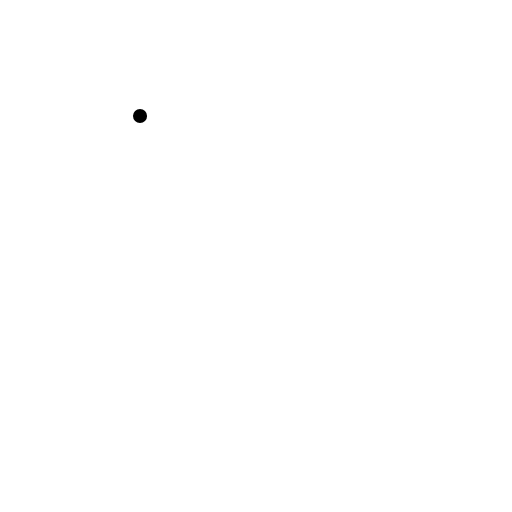
t = 0.00 s
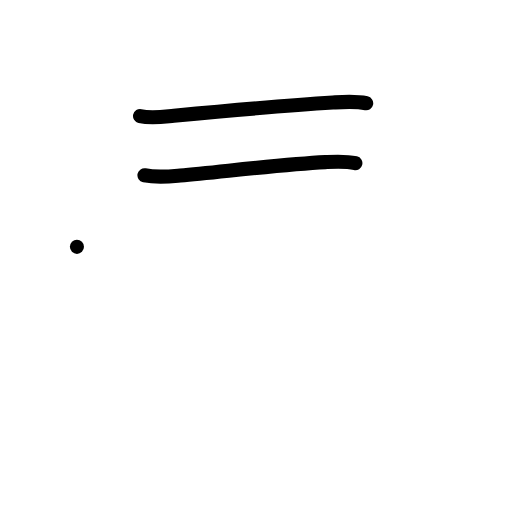
t = 2.00 s
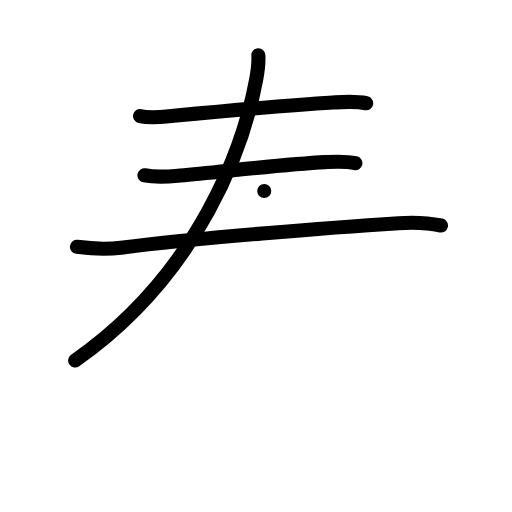
t = 4.00 s
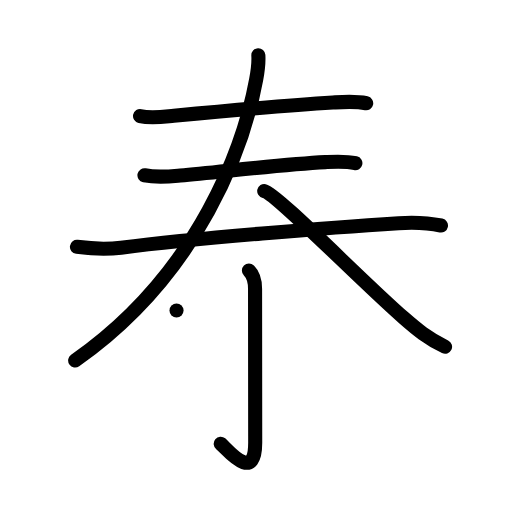
t = 6.00 s
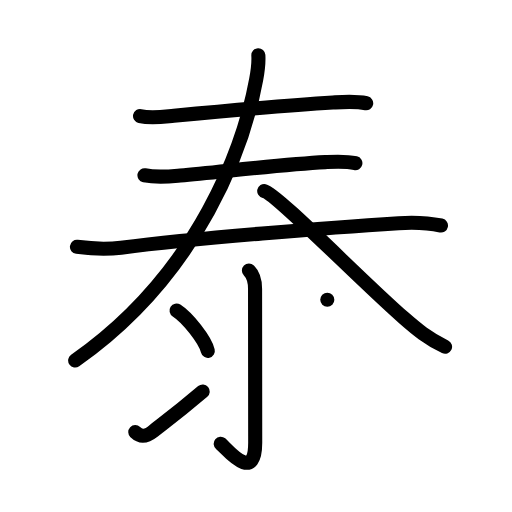
t = 8.00 s
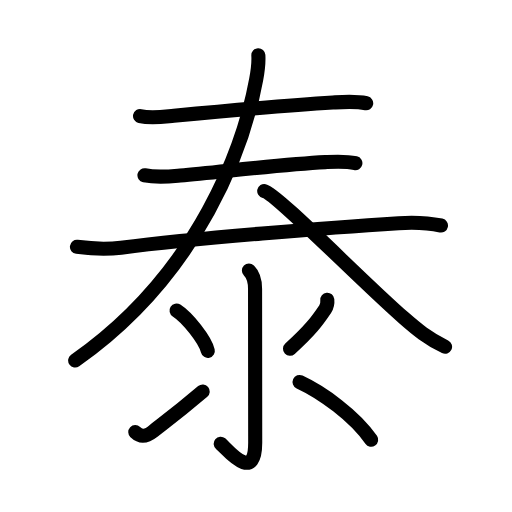
t = 10.00 s

The animated SVG that drew these frames (rendered in a browser with its animation timeline set to each time). Animation: 31 SMIL elements (animate=31); one cycle of 10.00 s.

<?xml version="1.0" encoding="UTF-8"?>
<!--
AniKanjiVG is licensed by CC-BY-SA Paul C. Sommerhoff (https://bitbucket.org/sommerhoff/anikanjivg).
AniKanjiVG uses KanjiVG which is licensed by CC-BY-SA Ulrich Apel (http://kanjivg.tagaini.net).
See also http://creativecommons.org/licenses/by-sa/3.0/
-->
<svg xmlns:kvg='http://kanjivg.tagaini.net' xmlns='http://www.w3.org/2000/svg' width='109' height='109' viewBox='0 0 109 109' style='fill:none;stroke:#000000;stroke-width:3;stroke-linecap:round;stroke-linejoin:round;' id="kvg:kanji_06cf0"><g id="kvg:06cf0" kvg:element="泰"><g id="kvg:06cf0-g1" kvg:position="top"><g id="kvg:06cf0-g2" kvg:element="三"><g id="kvg:06cf0-g3" kvg:element="一" kvg:position="top"><path id="kvg:06cf0-s1" kvg:type="㇐" d="M29.81,24.7c2.44,0.55,4.97,0.14,7.19-0.07c12.13-1.13,23.29-2.15,33.86-2.8c2.38-0.15,4.74-0.35,7.1,0.15"><animate attributeName="d" begin="0.0s" dur="0.3333333333333333s" from="M29.81,24.7C29.81,24.7,29.81,24.7,29.81,24.7" to="M29.81,24.7c2.44,0.55,4.97,0.14,7.19-0.07" />
<animate attributeName="d" begin="0.3333333333333333s" dur="0.3333333333333333s" from="M29.81,24.7c2.44,0.55,4.97,0.14,7.19-0.07c0,0,0,0,0,0,0" to="M29.81,24.7c2.44,0.55,4.97,0.14,7.19-0.07c12.13-1.13,23.29-2.15,33.86-2.8" />
<animate attributeName="d" begin="0.6666666666666666s" dur="0.3333333333333333s" from="M29.81,24.7c2.44,0.55,4.97,0.14,7.19-0.07c12.13-1.13,23.29-2.15,33.86-2.8c0,0,0,0,0,0,0" to="M29.81,24.7c2.44,0.55,4.97,0.14,7.19-0.07c12.13-1.13,23.29-2.15,33.86-2.8c2.38-0.15,4.74-0.35,7.1,0.15" />
</path>
</g>
<g id="kvg:06cf0-g4" kvg:position="bottom"><g id="kvg:06cf0-g5" kvg:element="一"><path id="kvg:06cf0-s2" kvg:type="㇐" d="M30.75,37.31c2.75,0.56,5.32,0.26,7.64,0.05c8.71-0.77,21.72-2.38,30.86-2.85c2.13-0.11,4.31-0.26,6.41,0.23"><animate attributeName="d" begin="1.0s" dur="0.3333333333333333s" from="M30.75,37.31C30.75,37.31,30.75,37.31,30.75,37.31" to="M30.75,37.31c2.75,0.56,5.32,0.26,7.64,0.05" />
<animate attributeName="d" begin="1.3333333333333333s" dur="0.3333333333333333s" from="M30.75,37.31c2.75,0.56,5.32,0.26,7.64,0.05c0,0,0,0,0,0,0" to="M30.75,37.31c2.75,0.56,5.32,0.26,7.64,0.05c8.71-0.77,21.72-2.38,30.86-2.85" />
<animate attributeName="d" begin="1.6666666666666665s" dur="0.3333333333333333s" from="M30.75,37.31c2.75,0.56,5.32,0.26,7.64,0.05c8.71-0.77,21.72-2.38,30.86-2.85c0,0,0,0,0,0,0" to="M30.75,37.31c2.75,0.56,5.32,0.26,7.64,0.05c8.71-0.77,21.72-2.38,30.86-2.85c2.13-0.11,4.31-0.26,6.41,0.23" />
<animate attributeName="d" begin="0s" dur="1.0s" from="M-100,-100" to="M-100,-100" />
</path>
</g>
<g id="kvg:06cf0-g6" kvg:element="大" kvg:part="1" kvg:phon="大1"><g id="kvg:06cf0-g7" kvg:element="一"><path id="kvg:06cf0-s3" kvg:type="㇐" d="M16.38,52.55c3.5,0.45,6.39,0.55,9.38,0.17c15.98-2.01,44.51-4.31,59.11-5.21c2.97-0.18,6.1-0.11,9.01,0.5"><animate attributeName="d" begin="2.0s" dur="0.3333333333333333s" from="M16.38,52.55C16.38,52.55,16.38,52.55,16.38,52.55" to="M16.38,52.55c3.5,0.45,6.39,0.55,9.38,0.17" />
<animate attributeName="d" begin="2.3333333333333335s" dur="0.3333333333333333s" from="M16.38,52.55c3.5,0.45,6.39,0.55,9.38,0.17c0,0,0,0,0,0,0" to="M16.38,52.55c3.5,0.45,6.39,0.55,9.38,0.17c15.98-2.01,44.51-4.31,59.11-5.21" />
<animate attributeName="d" begin="2.6666666666666665s" dur="0.3333333333333333s" from="M16.38,52.55c3.5,0.45,6.39,0.55,9.38,0.17c15.98-2.01,44.51-4.31,59.11-5.21c0,0,0,0,0,0,0" to="M16.38,52.55c3.5,0.45,6.39,0.55,9.38,0.17c15.98-2.01,44.51-4.31,59.11-5.21c2.97-0.18,6.1-0.11,9.01,0.5" />
<animate attributeName="d" begin="0s" dur="2.0s" from="M-100,-100" to="M-100,-100" />
</path>
</g>
</g>
</g>
</g>
<g id="kvg:06cf0-g8" kvg:element="大" kvg:part="2" kvg:phon="大2"><g id="kvg:06cf0-g9" kvg:element="人"><path id="kvg:06cf0-s4" kvg:type="㇒" d="M55,11.75c0.1,1.6-0.03,2.84-0.46,5.14C52.04,30.51,42.75,58,16,76.75"><animate attributeName="d" begin="3.0s" dur="0.5s" from="M55,11.75C55,11.75,55,11.75,55,11.75" to="M55,11.75c0.1,1.6-0.03,2.84-0.46,5.14" />
<animate attributeName="d" begin="3.5s" dur="0.5s" from="M55,11.75c0.1,1.6-0.03,2.84-0.46,5.14c0,0,0,0,0,0,0" to="M55,11.75c0.1,1.6-0.03,2.84-0.46,5.14C52.04,30.51,42.75,58,16,76.75" />
<animate attributeName="d" begin="0s" dur="3.0s" from="M-100,-100" to="M-100,-100" />
</path>
<path id="kvg:06cf0-s5" kvg:type="㇏" d="M56.25,40.67c2.65,0.6,20.45,18.92,29.77,27.06c2.73,2.39,4.98,4.26,8.73,6.09"><animate attributeName="d" begin="4.0s" dur="0.5s" from="M56.25,40.67C56.25,40.67,56.25,40.67,56.25,40.67" to="M56.25,40.67c2.65,0.6,20.45,18.92,29.77,27.06" />
<animate attributeName="d" begin="4.5s" dur="0.5s" from="M56.25,40.67c2.65,0.6,20.45,18.92,29.77,27.06c0,0,0,0,0,0,0" to="M56.25,40.67c2.65,0.6,20.45,18.92,29.77,27.06c2.73,2.39,4.98,4.26,8.73,6.09" />
<animate attributeName="d" begin="0s" dur="4.0s" from="M-100,-100" to="M-100,-100" />
</path>
</g>
</g>
</g>
<g id="kvg:06cf0-g10" kvg:element="氺" kvg:variant="true" kvg:original="水" kvg:position="bottom" kvg:radical="general"><path id="kvg:06cf0-s6" kvg:type="㇚" d="M52.99,57.58c0.78,0.78,1.31,1.92,1.31,3.9c0,15.29,0.03,28.6,0.03,32.78c0,8.88-6.07,1.26-7.34,0.21"><animate attributeName="d" begin="5.0s" dur="0.3333333333333333s" from="M52.99,57.58C52.99,57.58,52.99,57.58,52.99,57.58" to="M52.99,57.58c0.78,0.78,1.31,1.92,1.31,3.9" />
<animate attributeName="d" begin="5.333333333333333s" dur="0.3333333333333333s" from="M52.99,57.58c0.78,0.78,1.31,1.92,1.31,3.9c0,0,0,0,0,0,0" to="M52.99,57.58c0.78,0.78,1.31,1.92,1.31,3.9c0,15.29,0.03,28.6,0.03,32.78" />
<animate attributeName="d" begin="5.666666666666667s" dur="0.3333333333333333s" from="M52.99,57.58c0.78,0.78,1.31,1.92,1.31,3.9c0,15.29,0.03,28.6,0.03,32.78c0,0,0,0,0,0,0" to="M52.99,57.58c0.78,0.78,1.31,1.92,1.31,3.9c0,15.29,0.03,28.6,0.03,32.78c0,8.88-6.07,1.26-7.34,0.21" />
<animate attributeName="d" begin="0s" dur="5.0s" from="M-100,-100" to="M-100,-100" />
</path>
<path id="kvg:06cf0-s7" kvg:type="㇔" d="M37.58,66.11c2.35,1.51,6.08,6.23,6.66,8.58"><animate attributeName="d" begin="6.0s" dur="1.0s" from="M37.58,66.11C37.58,66.11,37.58,66.11,37.58,66.11" to="M37.58,66.11c2.35,1.51,6.08,6.23,6.66,8.58" />
<animate attributeName="d" begin="0s" dur="6.0s" from="M-100,-100" to="M-100,-100" />
</path>
<path id="kvg:06cf0-s8" kvg:type="㇀" d="M28.8,92c1.37,1.3,2.49,0.83,3.88-0.26c2.57-2,5.32-4,10.48-8.4"><animate attributeName="d" begin="7.0s" dur="0.5s" from="M28.8,92C28.8,92,28.8,92,28.8,92" to="M28.8,92c1.37,1.3,2.49,0.83,3.88-0.26" />
<animate attributeName="d" begin="7.5s" dur="0.5s" from="M28.8,92c1.37,1.3,2.49,0.83,3.88-0.26c0,0,0,0,0,0,0" to="M28.8,92c1.37,1.3,2.49,0.83,3.88-0.26c2.57-2,5.32-4,10.48-8.4" />
<animate attributeName="d" begin="0s" dur="7.0s" from="M-100,-100" to="M-100,-100" />
</path>
<path id="kvg:06cf0-s9" kvg:type="㇒" d="M69.68,63.82c0.07,0.71-0.05,1.38-0.45,1.98c-1.73,2.58-3.11,4.45-7.49,8.45"><animate attributeName="d" begin="8.0s" dur="0.5s" from="M69.68,63.82C69.68,63.82,69.68,63.82,69.68,63.82" to="M69.68,63.82c0.07,0.71-0.05,1.38-0.45,1.98" />
<animate attributeName="d" begin="8.5s" dur="0.5s" from="M69.68,63.82c0.07,0.71-0.05,1.38-0.45,1.98c0,0,0,0,0,0,0" to="M69.68,63.82c0.07,0.71-0.05,1.38-0.45,1.98c-1.73,2.58-3.11,4.45-7.49,8.45" />
<animate attributeName="d" begin="0s" dur="8.0s" from="M-100,-100" to="M-100,-100" />
</path>
<path id="kvg:06cf0-s10" kvg:type="㇔/㇏" d="M63.78,81.32C68.5,83.5,75.5,88.5,79.02,93.63"><animate attributeName="d" begin="9.0s" dur="1.0s" from="M63.78,81.32C63.78,81.32,63.78,81.32,63.78,81.32" to="M63.78,81.32C68.5,83.5,75.5,88.5,79.02,93.63" />
<animate attributeName="d" begin="0s" dur="9.0s" from="M-100,-100" to="M-100,-100" />
</path>
</g>
</g>
</svg>
